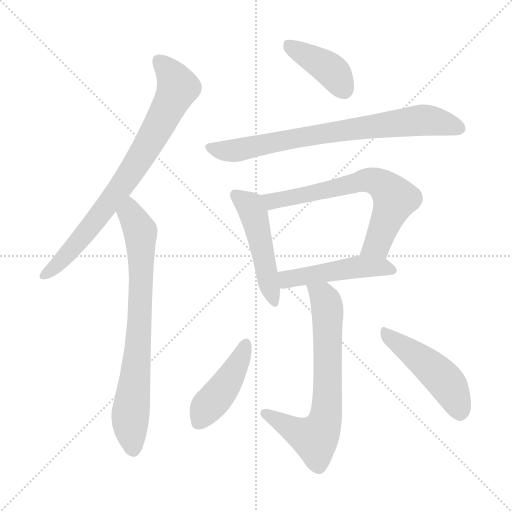
t = 0.00 s
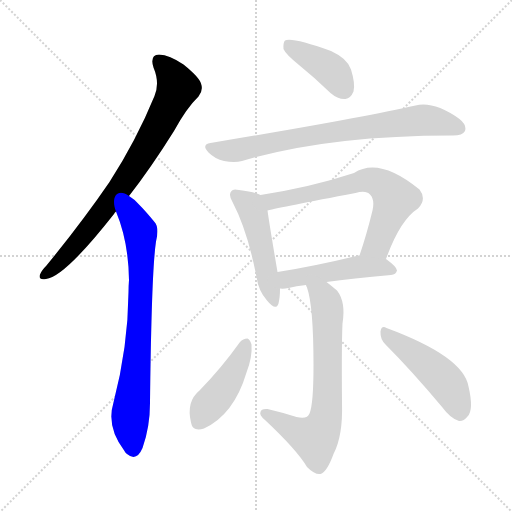
t = 1.52 s
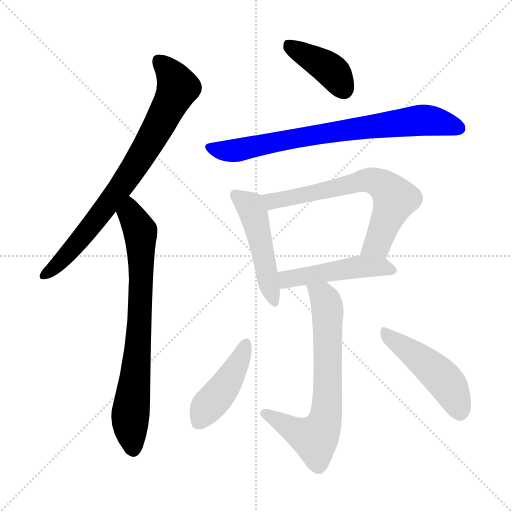
t = 3.04 s
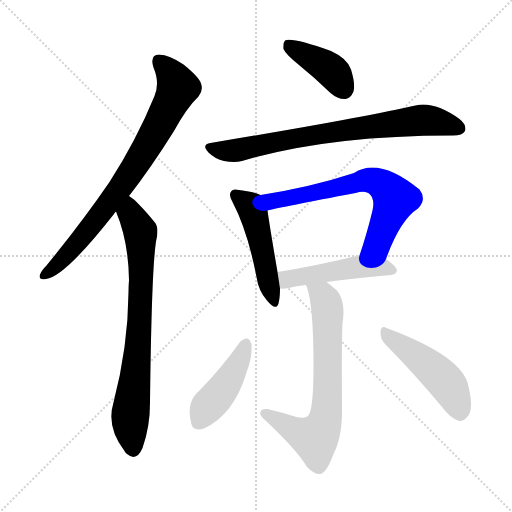
t = 4.56 s
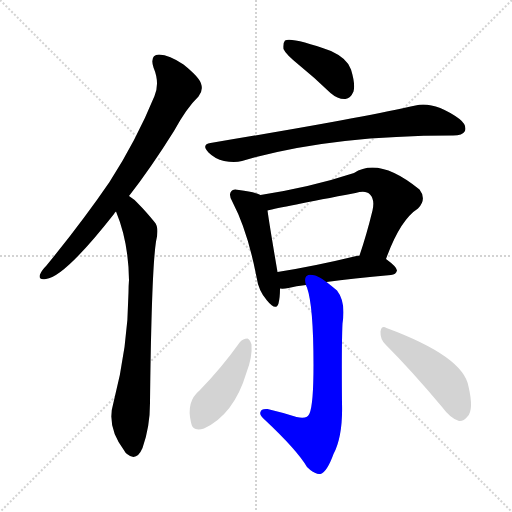
t = 6.08 s
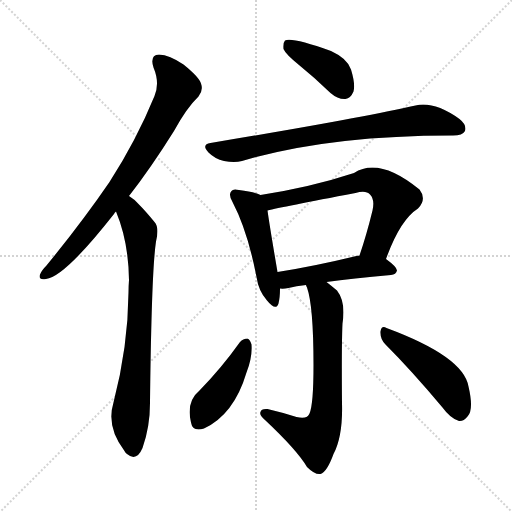
t = 7.60 s

The animated SVG that drew these frames (rendered in a browser with its animation timeline set to each time). Animation: 10 CSS @keyframes rules; one cycle of 7.60 s.

<svg version="1.1" viewBox="0 0 1024 1024" xmlns="http://www.w3.org/2000/svg">
  <g stroke="lightgray" stroke-dasharray="1,1" stroke-width="1" transform="scale(4, 4)">
    <line x1="0" y1="0" x2="256" y2="256"></line>
    <line x1="256" y1="0" x2="0" y2="256"></line>
    <line x1="128" y1="0" x2="128" y2="256"></line>
    <line x1="0" y1="128" x2="256" y2="128"></line>
  </g>
<g transform="scale(1, -1) translate(0, -900)">
   <style type="text/css">
    @keyframes keyframes0 {
      from {
       stroke: blue;
       stroke-dashoffset: 780;
       stroke-width: 128;
       }
       72% {
       animation-timing-function: step-end;
       stroke: blue;
       stroke-dashoffset: 0;
       stroke-width: 128;
       }
       to {
       stroke: black;
       stroke-width: 1024;
       }
       }
       #make-me-a-hanzi-animation-0 {
         animation: keyframes0 0.884766s both;
         animation-delay: 0.000000s;
         animation-timing-function: linear;
       }
    @keyframes keyframes1 {
      from {
       stroke: blue;
       stroke-dashoffset: 760;
       stroke-width: 128;
       }
       71% {
       animation-timing-function: step-end;
       stroke: blue;
       stroke-dashoffset: 0;
       stroke-width: 128;
       }
       to {
       stroke: black;
       stroke-width: 1024;
       }
       }
       #make-me-a-hanzi-animation-1 {
         animation: keyframes1 0.868490s both;
         animation-delay: 0.884766s;
         animation-timing-function: linear;
       }
    @keyframes keyframes2 {
      from {
       stroke: blue;
       stroke-dashoffset: 405;
       stroke-width: 128;
       }
       57% {
       animation-timing-function: step-end;
       stroke: blue;
       stroke-dashoffset: 0;
       stroke-width: 128;
       }
       to {
       stroke: black;
       stroke-width: 1024;
       }
       }
       #make-me-a-hanzi-animation-2 {
         animation: keyframes2 0.579590s both;
         animation-delay: 1.753255s;
         animation-timing-function: linear;
       }
    @keyframes keyframes3 {
      from {
       stroke: blue;
       stroke-dashoffset: 763;
       stroke-width: 128;
       }
       71% {
       animation-timing-function: step-end;
       stroke: blue;
       stroke-dashoffset: 0;
       stroke-width: 128;
       }
       to {
       stroke: black;
       stroke-width: 1024;
       }
       }
       #make-me-a-hanzi-animation-3 {
         animation: keyframes3 0.870931s both;
         animation-delay: 2.332845s;
         animation-timing-function: linear;
       }
    @keyframes keyframes4 {
      from {
       stroke: blue;
       stroke-dashoffset: 488;
       stroke-width: 128;
       }
       61% {
       animation-timing-function: step-end;
       stroke: blue;
       stroke-dashoffset: 0;
       stroke-width: 128;
       }
       to {
       stroke: black;
       stroke-width: 1024;
       }
       }
       #make-me-a-hanzi-animation-4 {
         animation: keyframes4 0.647135s both;
         animation-delay: 3.203776s;
         animation-timing-function: linear;
       }
    @keyframes keyframes5 {
      from {
       stroke: blue;
       stroke-dashoffset: 670;
       stroke-width: 128;
       }
       69% {
       animation-timing-function: step-end;
       stroke: blue;
       stroke-dashoffset: 0;
       stroke-width: 128;
       }
       to {
       stroke: black;
       stroke-width: 1024;
       }
       }
       #make-me-a-hanzi-animation-5 {
         animation: keyframes5 0.795247s both;
         animation-delay: 3.850911s;
         animation-timing-function: linear;
       }
    @keyframes keyframes6 {
      from {
       stroke: blue;
       stroke-dashoffset: 486;
       stroke-width: 128;
       }
       61% {
       animation-timing-function: step-end;
       stroke: blue;
       stroke-dashoffset: 0;
       stroke-width: 128;
       }
       to {
       stroke: black;
       stroke-width: 1024;
       }
       }
       #make-me-a-hanzi-animation-6 {
         animation: keyframes6 0.645508s both;
         animation-delay: 4.646159s;
         animation-timing-function: linear;
       }
    @keyframes keyframes7 {
      from {
       stroke: blue;
       stroke-dashoffset: 694;
       stroke-width: 128;
       }
       69% {
       animation-timing-function: step-end;
       stroke: blue;
       stroke-dashoffset: 0;
       stroke-width: 128;
       }
       to {
       stroke: black;
       stroke-width: 1024;
       }
       }
       #make-me-a-hanzi-animation-7 {
         animation: keyframes7 0.814779s both;
         animation-delay: 5.291667s;
         animation-timing-function: linear;
       }
    @keyframes keyframes8 {
      from {
       stroke: blue;
       stroke-dashoffset: 439;
       stroke-width: 128;
       }
       59% {
       animation-timing-function: step-end;
       stroke: blue;
       stroke-dashoffset: 0;
       stroke-width: 128;
       }
       to {
       stroke: black;
       stroke-width: 1024;
       }
       }
       #make-me-a-hanzi-animation-8 {
         animation: keyframes8 0.607259s both;
         animation-delay: 6.106445s;
         animation-timing-function: linear;
       }
    @keyframes keyframes9 {
      from {
       stroke: blue;
       stroke-dashoffset: 476;
       stroke-width: 128;
       }
       61% {
       animation-timing-function: step-end;
       stroke: blue;
       stroke-dashoffset: 0;
       stroke-width: 128;
       }
       to {
       stroke: black;
       stroke-width: 1024;
       }
       }
       #make-me-a-hanzi-animation-9 {
         animation: keyframes9 0.637370s both;
         animation-delay: 6.713704s;
         animation-timing-function: linear;
       }
</style>
<path d="M 258.0 508.0 Q 301.0 563.0 348.0 638.0 Q 373.0 684.0 397.0 707.0 Q 407.0 719.0 402.0 733.0 Q 398.0 746.0 367.0 771.0 Q 339.0 790.0 318.0 791.0 Q 299.0 790.0 307.0 765.0 Q 320.0 734.0 309.0 708.0 Q 273.0 620.0 219.0 536.0 Q 165.0 457.0 93.0 369.0 Q 83.0 359.0 80.0 351.0 Q 76.0 339.0 92.0 342.0 Q 129.0 346.0 228.0 472.0 Q 229.0 475.0 232.0 477.0 L 258.0 508.0 Z" fill="lightgray"></path> 
<path d="M 232.0 477.0 Q 257.0 417.0 258.0 340.0 Q 257.0 328.0 257.0 315.0 Q 256.0 206.0 227.0 95.0 Q 212.0 46.0 249.0 -2.0 Q 250.0 -5.0 254.0 -8.0 Q 273.0 -24.0 285.0 4.0 Q 300.0 46.0 300.0 94.0 Q 303.0 358.0 312.0 417.0 Q 319.0 445.0 309.0 456.0 Q 291.0 478.0 277.0 492.0 Q 268.0 502.0 258.0 508.0 C 234.0 526.0 221.0 505.0 232.0 477.0 Z" fill="lightgray"></path> 
<path d="M 598.0 770.0 Q 629.0 745.0 661.0 714.0 Q 676.0 701.0 691.0 702.0 Q 701.0 703.0 707.0 717.0 Q 711.0 732.0 702.0 761.0 Q 695.0 783.0 662.0 798.0 Q 584.0 826.0 570.0 819.0 Q 566.0 815.0 567.0 802.0 Q 571.0 792.0 598.0 770.0 Z" fill="lightgray"></path> 
<path d="M 421.0 614.0 Q 402.0 611.0 417.0 595.0 Q 430.0 582.0 448.0 578.0 Q 469.0 574.0 484.0 578.0 Q 656.0 629.0 904.0 629.0 L 906.0 629.0 Q 925.0 629.0 930.0 638.0 Q 934.0 650.0 919.0 662.0 Q 868.0 698.0 831.0 689.0 Q 722.0 664.0 421.0 614.0 Z" fill="lightgray"></path> 
<path d="M 521.0 510.0 Q 509.0 516.0 478.0 520.0 Q 466.0 523.0 463.0 518.0 Q 456.0 511.0 465.0 496.0 Q 495.0 439.0 513.0 346.0 Q 517.0 318.0 534.0 299.0 Q 552.0 277.0 557.0 293.0 Q 560.0 305.0 560.0 323.0 L 555.0 356.0 Q 539.0 450.0 535.0 479.0 C 531.0 506.0 531.0 506.0 521.0 510.0 Z" fill="lightgray"></path> 
<path d="M 772.0 382.0 Q 800.0 460.0 836.0 483.0 Q 854.0 502.0 839.0 521.0 Q 758.0 587.0 708.0 554.0 Q 623.0 526.0 521.0 510.0 C 491.0 505.0 506.0 472.0 535.0 479.0 Q 563.0 486.0 711.0 514.0 Q 732.0 520.0 740.0 511.0 Q 750.0 501.0 745.0 479.0 Q 733.0 430.0 719.0 389.0 C 710.0 361.0 761.0 354.0 772.0 382.0 Z" fill="lightgray"></path> 
<path d="M 653.0 336.0 Q 704.0 343.0 782.0 350.0 Q 792.0 351.0 794.0 359.0 Q 794.0 366.0 772.0 382.0 L 719.0 389.0 L 717.0 389.0 Q 626.0 367.0 555.0 356.0 C 525.0 351.0 530.0 324.0 560.0 323.0 Q 567.0 322.0 577.0 324.0 Q 592.0 328.0 612.0 330.0 L 653.0 336.0 Z" fill="lightgray"></path> 
<path d="M 612.0 330.0 Q 612.0 329.0 614.0 325.0 Q 627.0 288.0 627.0 170.0 Q 627.0 91.0 619.0 73.0 Q 615.0 61.0 593.0 66.0 Q 565.0 75.0 535.0 82.0 Q 522.0 83.0 521.0 76.0 Q 518.0 70.0 530.0 60.0 Q 594.0 0.0 614.0 -34.0 Q 630.0 -50.0 641.0 -48.0 Q 654.0 -44.0 667.0 -8.0 Q 686.0 28.0 684.0 94.0 Q 683.0 211.0 685.0 253.0 Q 692.0 296.0 674.0 319.0 Q 662.0 329.0 653.0 336.0 C 630.0 355.0 603.0 358.0 612.0 330.0 Z" fill="lightgray"></path> 
<path d="M 480.0 216.0 Q 443.0 164.0 399.0 119.0 Q 372.0 97.0 382.0 55.0 Q 385.0 36.0 408.0 43.0 Q 468.0 71.0 493.0 155.0 Q 505.0 186.0 503.0 211.0 Q 500.0 221.0 495.0 223.0 Q 486.0 223.0 480.0 216.0 Z" fill="lightgray"></path> 
<path d="M 771.0 211.0 Q 823.0 159.0 885.0 85.0 Q 901.0 63.0 918.0 58.0 Q 927.0 57.0 935.0 67.0 Q 948.0 80.0 937.0 127.0 Q 927.0 187.0 773.0 244.0 Q 763.0 250.0 761.0 237.0 Q 760.0 222.0 771.0 211.0 Z" fill="lightgray"></path> 
      <clipPath id="make-me-a-hanzi-clip-0">
      <path d="M 258.0 508.0 Q 301.0 563.0 348.0 638.0 Q 373.0 684.0 397.0 707.0 Q 407.0 719.0 402.0 733.0 Q 398.0 746.0 367.0 771.0 Q 339.0 790.0 318.0 791.0 Q 299.0 790.0 307.0 765.0 Q 320.0 734.0 309.0 708.0 Q 273.0 620.0 219.0 536.0 Q 165.0 457.0 93.0 369.0 Q 83.0 359.0 80.0 351.0 Q 76.0 339.0 92.0 342.0 Q 129.0 346.0 228.0 472.0 Q 229.0 475.0 232.0 477.0 L 258.0 508.0 Z" fill="lightgray"></path>
      </clipPath>
      <path clip-path="url(#make-me-a-hanzi-clip-0)" d="M 319.0 775.0 L 336.0 760.0 L 355.0 725.0 L 309.0 632.0 L 204.0 474.0 L 119.0 374.0 L 90.0 351.0 " fill="none" id="make-me-a-hanzi-animation-0" stroke-dasharray="652 1304" stroke-linecap="round"></path>

      <clipPath id="make-me-a-hanzi-clip-1">
      <path d="M 232.0 477.0 Q 257.0 417.0 258.0 340.0 Q 257.0 328.0 257.0 315.0 Q 256.0 206.0 227.0 95.0 Q 212.0 46.0 249.0 -2.0 Q 250.0 -5.0 254.0 -8.0 Q 273.0 -24.0 285.0 4.0 Q 300.0 46.0 300.0 94.0 Q 303.0 358.0 312.0 417.0 Q 319.0 445.0 309.0 456.0 Q 291.0 478.0 277.0 492.0 Q 268.0 502.0 258.0 508.0 C 234.0 526.0 221.0 505.0 232.0 477.0 Z" fill="lightgray"></path>
      </clipPath>
      <path clip-path="url(#make-me-a-hanzi-clip-1)" d="M 259.0 499.0 L 262.0 471.0 L 281.0 431.0 L 282.0 394.0 L 276.0 198.0 L 260.0 54.0 L 266.0 1.0 " fill="none" id="make-me-a-hanzi-animation-1" stroke-dasharray="632 1264" stroke-linecap="round"></path>

      <clipPath id="make-me-a-hanzi-clip-2">
      <path d="M 598.0 770.0 Q 629.0 745.0 661.0 714.0 Q 676.0 701.0 691.0 702.0 Q 701.0 703.0 707.0 717.0 Q 711.0 732.0 702.0 761.0 Q 695.0 783.0 662.0 798.0 Q 584.0 826.0 570.0 819.0 Q 566.0 815.0 567.0 802.0 Q 571.0 792.0 598.0 770.0 Z" fill="lightgray"></path>
      </clipPath>
      <path clip-path="url(#make-me-a-hanzi-clip-2)" d="M 575.0 813.0 L 663.0 759.0 L 688.0 721.0 " fill="none" id="make-me-a-hanzi-animation-2" stroke-dasharray="277 554" stroke-linecap="round"></path>

      <clipPath id="make-me-a-hanzi-clip-3">
      <path d="M 421.0 614.0 Q 402.0 611.0 417.0 595.0 Q 430.0 582.0 448.0 578.0 Q 469.0 574.0 484.0 578.0 Q 656.0 629.0 904.0 629.0 L 906.0 629.0 Q 925.0 629.0 930.0 638.0 Q 934.0 650.0 919.0 662.0 Q 868.0 698.0 831.0 689.0 Q 722.0 664.0 421.0 614.0 Z" fill="lightgray"></path>
      </clipPath>
      <path clip-path="url(#make-me-a-hanzi-clip-3)" d="M 420.0 604.0 L 467.0 598.0 L 662.0 636.0 L 849.0 660.0 L 919.0 643.0 " fill="none" id="make-me-a-hanzi-animation-3" stroke-dasharray="635 1270" stroke-linecap="round"></path>

      <clipPath id="make-me-a-hanzi-clip-4">
      <path d="M 521.0 510.0 Q 509.0 516.0 478.0 520.0 Q 466.0 523.0 463.0 518.0 Q 456.0 511.0 465.0 496.0 Q 495.0 439.0 513.0 346.0 Q 517.0 318.0 534.0 299.0 Q 552.0 277.0 557.0 293.0 Q 560.0 305.0 560.0 323.0 L 555.0 356.0 Q 539.0 450.0 535.0 479.0 C 531.0 506.0 531.0 506.0 521.0 510.0 Z" fill="lightgray"></path>
      </clipPath>
      <path clip-path="url(#make-me-a-hanzi-clip-4)" d="M 472.0 510.0 L 500.0 488.0 L 508.0 471.0 L 546.0 298.0 " fill="none" id="make-me-a-hanzi-animation-4" stroke-dasharray="360 720" stroke-linecap="round"></path>

      <clipPath id="make-me-a-hanzi-clip-5">
      <path d="M 772.0 382.0 Q 800.0 460.0 836.0 483.0 Q 854.0 502.0 839.0 521.0 Q 758.0 587.0 708.0 554.0 Q 623.0 526.0 521.0 510.0 C 491.0 505.0 506.0 472.0 535.0 479.0 Q 563.0 486.0 711.0 514.0 Q 732.0 520.0 740.0 511.0 Q 750.0 501.0 745.0 479.0 Q 733.0 430.0 719.0 389.0 C 710.0 361.0 761.0 354.0 772.0 382.0 Z" fill="lightgray"></path>
      </clipPath>
      <path clip-path="url(#make-me-a-hanzi-clip-5)" d="M 529.0 508.0 L 544.0 498.0 L 732.0 540.0 L 759.0 534.0 L 790.0 503.0 L 754.0 411.0 L 726.0 394.0 " fill="none" id="make-me-a-hanzi-animation-5" stroke-dasharray="542 1084" stroke-linecap="round"></path>

      <clipPath id="make-me-a-hanzi-clip-6">
      <path d="M 653.0 336.0 Q 704.0 343.0 782.0 350.0 Q 792.0 351.0 794.0 359.0 Q 794.0 366.0 772.0 382.0 L 719.0 389.0 L 717.0 389.0 Q 626.0 367.0 555.0 356.0 C 525.0 351.0 530.0 324.0 560.0 323.0 Q 567.0 322.0 577.0 324.0 Q 592.0 328.0 612.0 330.0 L 653.0 336.0 Z" fill="lightgray"></path>
      </clipPath>
      <path clip-path="url(#make-me-a-hanzi-clip-6)" d="M 564.0 329.0 L 574.0 342.0 L 714.0 366.0 L 763.0 366.0 L 784.0 359.0 " fill="none" id="make-me-a-hanzi-animation-6" stroke-dasharray="358 716" stroke-linecap="round"></path>

      <clipPath id="make-me-a-hanzi-clip-7">
      <path d="M 612.0 330.0 Q 612.0 329.0 614.0 325.0 Q 627.0 288.0 627.0 170.0 Q 627.0 91.0 619.0 73.0 Q 615.0 61.0 593.0 66.0 Q 565.0 75.0 535.0 82.0 Q 522.0 83.0 521.0 76.0 Q 518.0 70.0 530.0 60.0 Q 594.0 0.0 614.0 -34.0 Q 630.0 -50.0 641.0 -48.0 Q 654.0 -44.0 667.0 -8.0 Q 686.0 28.0 684.0 94.0 Q 683.0 211.0 685.0 253.0 Q 692.0 296.0 674.0 319.0 Q 662.0 329.0 653.0 336.0 C 630.0 355.0 603.0 358.0 612.0 330.0 Z" fill="lightgray"></path>
      </clipPath>
      <path clip-path="url(#make-me-a-hanzi-clip-7)" d="M 619.0 330.0 L 646.0 306.0 L 654.0 286.0 L 656.0 127.0 L 649.0 54.0 L 630.0 23.0 L 583.0 42.0 L 530.0 73.0 " fill="none" id="make-me-a-hanzi-animation-7" stroke-dasharray="566 1132" stroke-linecap="round"></path>

      <clipPath id="make-me-a-hanzi-clip-8">
      <path d="M 480.0 216.0 Q 443.0 164.0 399.0 119.0 Q 372.0 97.0 382.0 55.0 Q 385.0 36.0 408.0 43.0 Q 468.0 71.0 493.0 155.0 Q 505.0 186.0 503.0 211.0 Q 500.0 221.0 495.0 223.0 Q 486.0 223.0 480.0 216.0 Z" fill="lightgray"></path>
      </clipPath>
      <path clip-path="url(#make-me-a-hanzi-clip-8)" d="M 493.0 213.0 L 466.0 154.0 L 412.0 84.0 L 399.0 57.0 " fill="none" id="make-me-a-hanzi-animation-8" stroke-dasharray="311 622" stroke-linecap="round"></path>

      <clipPath id="make-me-a-hanzi-clip-9">
      <path d="M 771.0 211.0 Q 823.0 159.0 885.0 85.0 Q 901.0 63.0 918.0 58.0 Q 927.0 57.0 935.0 67.0 Q 948.0 80.0 937.0 127.0 Q 927.0 187.0 773.0 244.0 Q 763.0 250.0 761.0 237.0 Q 760.0 222.0 771.0 211.0 Z" fill="lightgray"></path>
      </clipPath>
      <path clip-path="url(#make-me-a-hanzi-clip-9)" d="M 772.0 231.0 L 879.0 149.0 L 901.0 123.0 L 919.0 75.0 " fill="none" id="make-me-a-hanzi-animation-9" stroke-dasharray="348 696" stroke-linecap="round"></path>

</g>
</svg>
